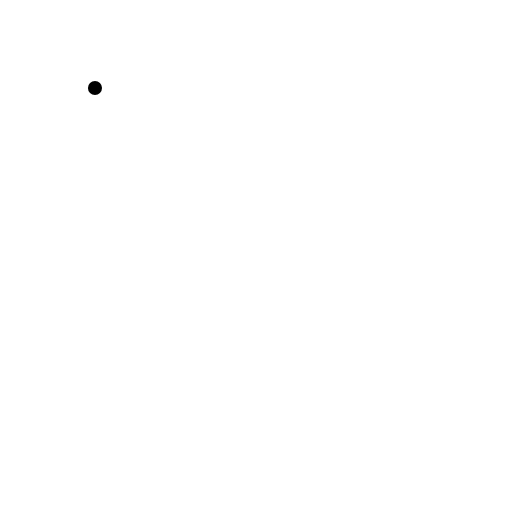
t = 0.00 s
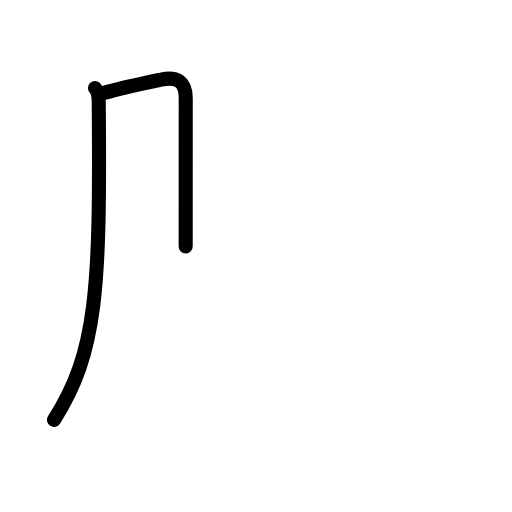
t = 1.63 s
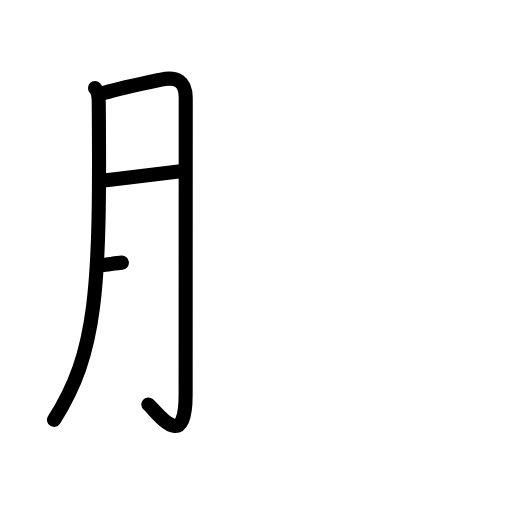
t = 3.25 s
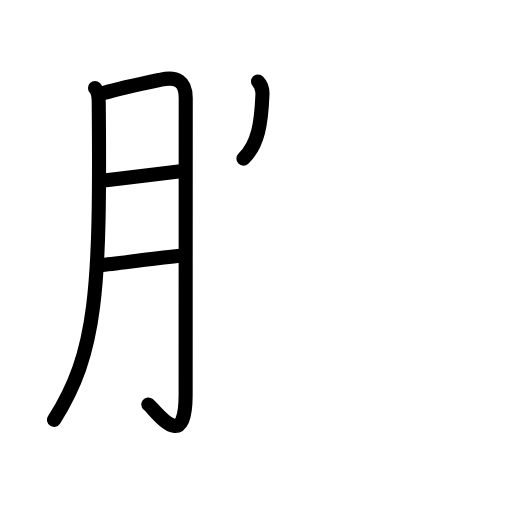
t = 4.75 s
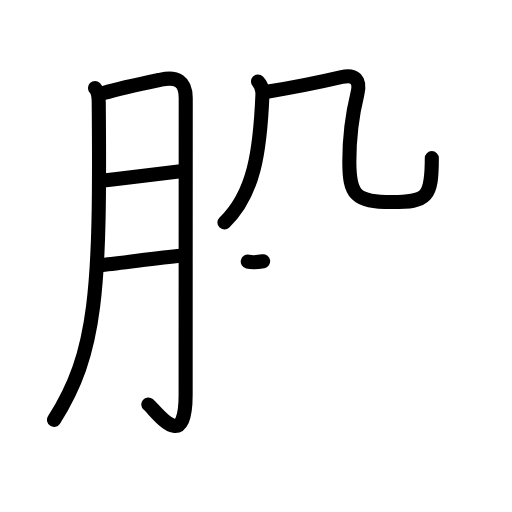
t = 6.13 s
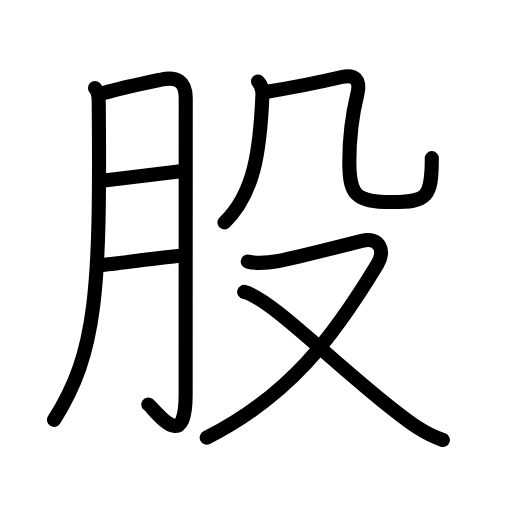
t = 8.00 s

The animated SVG that drew these frames (rendered in a browser with its animation timeline set to each time). Animation: 28 SMIL elements (animate=28); one cycle of 8.00 s.

<?xml version="1.0" encoding="UTF-8"?>
<!--
AniKanjiVG is licensed by CC-BY-SA Paul C. Sommerhoff (https://bitbucket.org/sommerhoff/anikanjivg).
AniKanjiVG uses KanjiVG which is licensed by CC-BY-SA Ulrich Apel (http://kanjivg.tagaini.net).
See also http://creativecommons.org/licenses/by-sa/3.0/
-->
<svg xmlns:kvg='http://kanjivg.tagaini.net' xmlns='http://www.w3.org/2000/svg' width='109' height='109' viewBox='0 0 109 109' style='fill:none;stroke:#000000;stroke-width:3;stroke-linecap:round;stroke-linejoin:round;' id="kvg:kanji_080a1"><g id="kvg:080a1" kvg:element="股"><g id="kvg:080a1-g1" kvg:element="月" kvg:variant="true" kvg:original="肉" kvg:position="left" kvg:radical="general"><path id="kvg:080a1-s1" kvg:type="㇒" d="M20.22,18.74c0.77,0.77,0.79,2.14,0.8,3.05C21.38,62,20.62,75,11.5,89.39"><animate attributeName="d" begin="0.0s" dur="0.5s" from="M20.22,18.74C20.22,18.74,20.22,18.74,20.22,18.74" to="M20.22,18.74c0.77,0.77,0.79,2.14,0.8,3.05" />
<animate attributeName="d" begin="0.5s" dur="0.5s" from="M20.22,18.74c0.77,0.77,0.79,2.14,0.8,3.05c0,0,0,0,0,0,0" to="M20.22,18.74c0.77,0.77,0.79,2.14,0.8,3.05C21.38,62,20.62,75,11.5,89.39" />
</path>
<path id="kvg:080a1-s2" kvg:type="㇆a" d="M22.07,19.81c3.77-1.1,9.16-2.22,12.2-2.86c3.38-0.71,5.27,0.34,5.27,3.92c0,7.56-0.02,45.68-0.02,63.19c0,12.61-6.16,3.55-7.95,2.04"><animate attributeName="d" begin="1.0s" dur="0.25s" from="M22.07,19.81C22.07,19.81,22.07,19.81,22.07,19.81" to="M22.07,19.81c3.77-1.1,9.16-2.22,12.2-2.86" />
<animate attributeName="d" begin="1.25s" dur="0.25s" from="M22.07,19.81c3.77-1.1,9.16-2.22,12.2-2.86c0,0,0,0,0,0,0" to="M22.07,19.81c3.77-1.1,9.16-2.22,12.2-2.86c3.38-0.71,5.27,0.34,5.27,3.92" />
<animate attributeName="d" begin="1.5s" dur="0.25s" from="M22.07,19.81c3.77-1.1,9.16-2.22,12.2-2.86c3.38-0.71,5.27,0.34,5.27,3.92c0,0,0,0,0,0,0" to="M22.07,19.81c3.77-1.1,9.16-2.22,12.2-2.86c3.38-0.71,5.27,0.34,5.27,3.92c0,7.56-0.02,45.68-0.02,63.19" />
<animate attributeName="d" begin="1.75s" dur="0.25s" from="M22.07,19.81c3.77-1.1,9.16-2.22,12.2-2.86c3.38-0.71,5.27,0.34,5.27,3.92c0,7.56-0.02,45.68-0.02,63.19c0,0,0,0,0,0,0" to="M22.07,19.81c3.77-1.1,9.16-2.22,12.2-2.86c3.38-0.71,5.27,0.34,5.27,3.92c0,7.56-0.02,45.68-0.02,63.19c0,12.61-6.16,3.55-7.95,2.04" />
<animate attributeName="d" begin="0s" dur="1.0s" from="M-100,-100" to="M-100,-100" />
</path>
<path id="kvg:080a1-s3" kvg:type="㇐a" d="M22.07,38.45c5.55-0.7,11.05-1.33,16.83-2.07"><animate attributeName="d" begin="2.0s" dur="1.0s" from="M22.07,38.45C22.07,38.45,22.07,38.45,22.07,38.45" to="M22.07,38.45c5.55-0.7,11.05-1.33,16.83-2.07" />
<animate attributeName="d" begin="0s" dur="2.0s" from="M-100,-100" to="M-100,-100" />
</path>
<path id="kvg:080a1-s4" kvg:type="㇐a" d="M21.76,56.4c4.49-0.4,11.64-1.53,16.79-1.95"><animate attributeName="d" begin="3.0s" dur="1.0s" from="M21.76,56.4C21.76,56.4,21.76,56.4,21.76,56.4" to="M21.76,56.4c4.49-0.4,11.64-1.53,16.79-1.95" />
<animate attributeName="d" begin="0s" dur="3.0s" from="M-100,-100" to="M-100,-100" />
</path>
</g>
<g id="kvg:080a1-g2" kvg:element="殳" kvg:position="right"><g id="kvg:080a1-g3" kvg:element="几" kvg:position="top"><g id="kvg:080a1-g4" kvg:element="丿"><path id="kvg:080a1-s5" kvg:type="㇒" d="M54.92,17.35c0.68,0.68,1,1.82,0.95,2.84c-0.5,11.94-1.75,21.06-8.09,27.17"><animate attributeName="d" begin="4.0s" dur="0.5s" from="M54.92,17.35C54.92,17.35,54.92,17.35,54.92,17.35" to="M54.92,17.35c0.68,0.68,1,1.82,0.95,2.84" />
<animate attributeName="d" begin="4.5s" dur="0.5s" from="M54.92,17.35c0.68,0.68,1,1.82,0.95,2.84c0,0,0,0,0,0,0" to="M54.92,17.35c0.68,0.68,1,1.82,0.95,2.84c-0.5,11.94-1.75,21.06-8.09,27.17" />
<animate attributeName="d" begin="0s" dur="4.0s" from="M-100,-100" to="M-100,-100" />
</path>
</g>
<path id="kvg:080a1-s6" kvg:type="㇈b" d="M56.85,19.53C63.12,18.5,68,17.5,72.75,16.39c2.74-0.64,4.08,0.56,3.33,3.62c-1.2,4.87-1.71,10.75-1.71,14.37c0,7.01,1.19,8.64,9.03,8.64c7.6,0,8.53-1.01,8.53-9.36"><animate attributeName="d" begin="5.0s" dur="0.2s" from="M56.85,19.53C56.85,19.53,56.85,19.53,56.85,19.53" to="M56.85,19.53C63.12,18.5,68,17.5,72.75,16.39" />
<animate attributeName="d" begin="5.2s" dur="0.2s" from="M56.85,19.53C63.12,18.5,68,17.5,72.75,16.39c0,0,0,0,0,0,0" to="M56.85,19.53C63.12,18.5,68,17.5,72.75,16.39c2.74-0.64,4.08,0.56,3.33,3.62" />
<animate attributeName="d" begin="5.4s" dur="0.2s" from="M56.85,19.53C63.12,18.5,68,17.5,72.75,16.39c2.74-0.64,4.08,0.56,3.33,3.62c0,0,0,0,0,0,0" to="M56.85,19.53C63.12,18.5,68,17.5,72.75,16.39c2.74-0.64,4.08,0.56,3.33,3.62c-1.2,4.87-1.71,10.75-1.71,14.37" />
<animate attributeName="d" begin="5.6s" dur="0.2s" from="M56.85,19.53C63.12,18.5,68,17.5,72.75,16.39c2.74-0.64,4.08,0.56,3.33,3.62c-1.2,4.87-1.71,10.75-1.71,14.37c0,0,0,0,0,0,0" to="M56.85,19.53C63.12,18.5,68,17.5,72.75,16.39c2.74-0.64,4.08,0.56,3.33,3.62c-1.2,4.87-1.71,10.75-1.71,14.37c0,7.01,1.19,8.64,9.03,8.64" />
<animate attributeName="d" begin="5.8s" dur="0.2s" from="M56.85,19.53C63.12,18.5,68,17.5,72.75,16.39c2.74-0.64,4.08,0.56,3.33,3.62c-1.2,4.87-1.71,10.75-1.71,14.37c0,7.01,1.19,8.64,9.03,8.64c0,0,0,0,0,0,0" to="M56.85,19.53C63.12,18.5,68,17.5,72.75,16.39c2.74-0.64,4.08,0.56,3.33,3.62c-1.2,4.87-1.71,10.75-1.71,14.37c0,7.01,1.19,8.64,9.03,8.64c7.6,0,8.53-1.01,8.53-9.36" />
<animate attributeName="d" begin="0s" dur="5.0s" from="M-100,-100" to="M-100,-100" />
</path>
</g>
<g id="kvg:080a1-g5" kvg:element="又" kvg:position="bottom"><path id="kvg:080a1-s7" kvg:type="㇇" d="M52.75,55.69c1.53,0.37,3.47,0.42,6.54-0.13c2.35-0.42,14-3.33,17.75-4.28c3.64-0.92,5.11,1.99,3.32,4.95C70.88,71.88,61.62,84.25,44,93.17"><animate attributeName="d" begin="6.0s" dur="0.25s" from="M52.75,55.69C52.75,55.69,52.75,55.69,52.75,55.69" to="M52.75,55.69c1.53,0.37,3.47,0.42,6.54-0.13" />
<animate attributeName="d" begin="6.25s" dur="0.25s" from="M52.75,55.69c1.53,0.37,3.47,0.42,6.54-0.13c0,0,0,0,0,0,0" to="M52.75,55.69c1.53,0.37,3.47,0.42,6.54-0.13c2.35-0.42,14-3.33,17.75-4.28" />
<animate attributeName="d" begin="6.5s" dur="0.25s" from="M52.75,55.69c1.53,0.37,3.47,0.42,6.54-0.13c2.35-0.42,14-3.33,17.75-4.28c0,0,0,0,0,0,0" to="M52.75,55.69c1.53,0.37,3.47,0.42,6.54-0.13c2.35-0.42,14-3.33,17.75-4.28c3.64-0.92,5.11,1.99,3.32,4.95" />
<animate attributeName="d" begin="6.75s" dur="0.25s" from="M52.75,55.69c1.53,0.37,3.47,0.42,6.54-0.13c2.35-0.42,14-3.33,17.75-4.28c3.64-0.92,5.11,1.99,3.32,4.95c0,0,0,0,0,0,0" to="M52.75,55.69c1.53,0.37,3.47,0.42,6.54-0.13c2.35-0.42,14-3.33,17.75-4.28c3.64-0.92,5.11,1.99,3.32,4.95C70.88,71.88,61.62,84.25,44,93.17" />
<animate attributeName="d" begin="0s" dur="6.0s" from="M-100,-100" to="M-100,-100" />
</path>
<path id="kvg:080a1-s8" kvg:type="㇏" d="M51.98,62.15c5.52,1.35,18.39,14.6,31.63,24.99c3.43,2.7,6.54,5.14,10.67,6.54"><animate attributeName="d" begin="7.0s" dur="0.5s" from="M51.98,62.15C51.98,62.15,51.98,62.15,51.98,62.15" to="M51.98,62.15c5.52,1.35,18.39,14.6,31.63,24.99" />
<animate attributeName="d" begin="7.5s" dur="0.5s" from="M51.98,62.15c5.52,1.35,18.39,14.6,31.63,24.99c0,0,0,0,0,0,0" to="M51.98,62.15c5.52,1.35,18.39,14.6,31.63,24.99c3.43,2.7,6.54,5.14,10.67,6.54" />
<animate attributeName="d" begin="0s" dur="7.0s" from="M-100,-100" to="M-100,-100" />
</path>
</g>
</g>
</g>
</svg>
